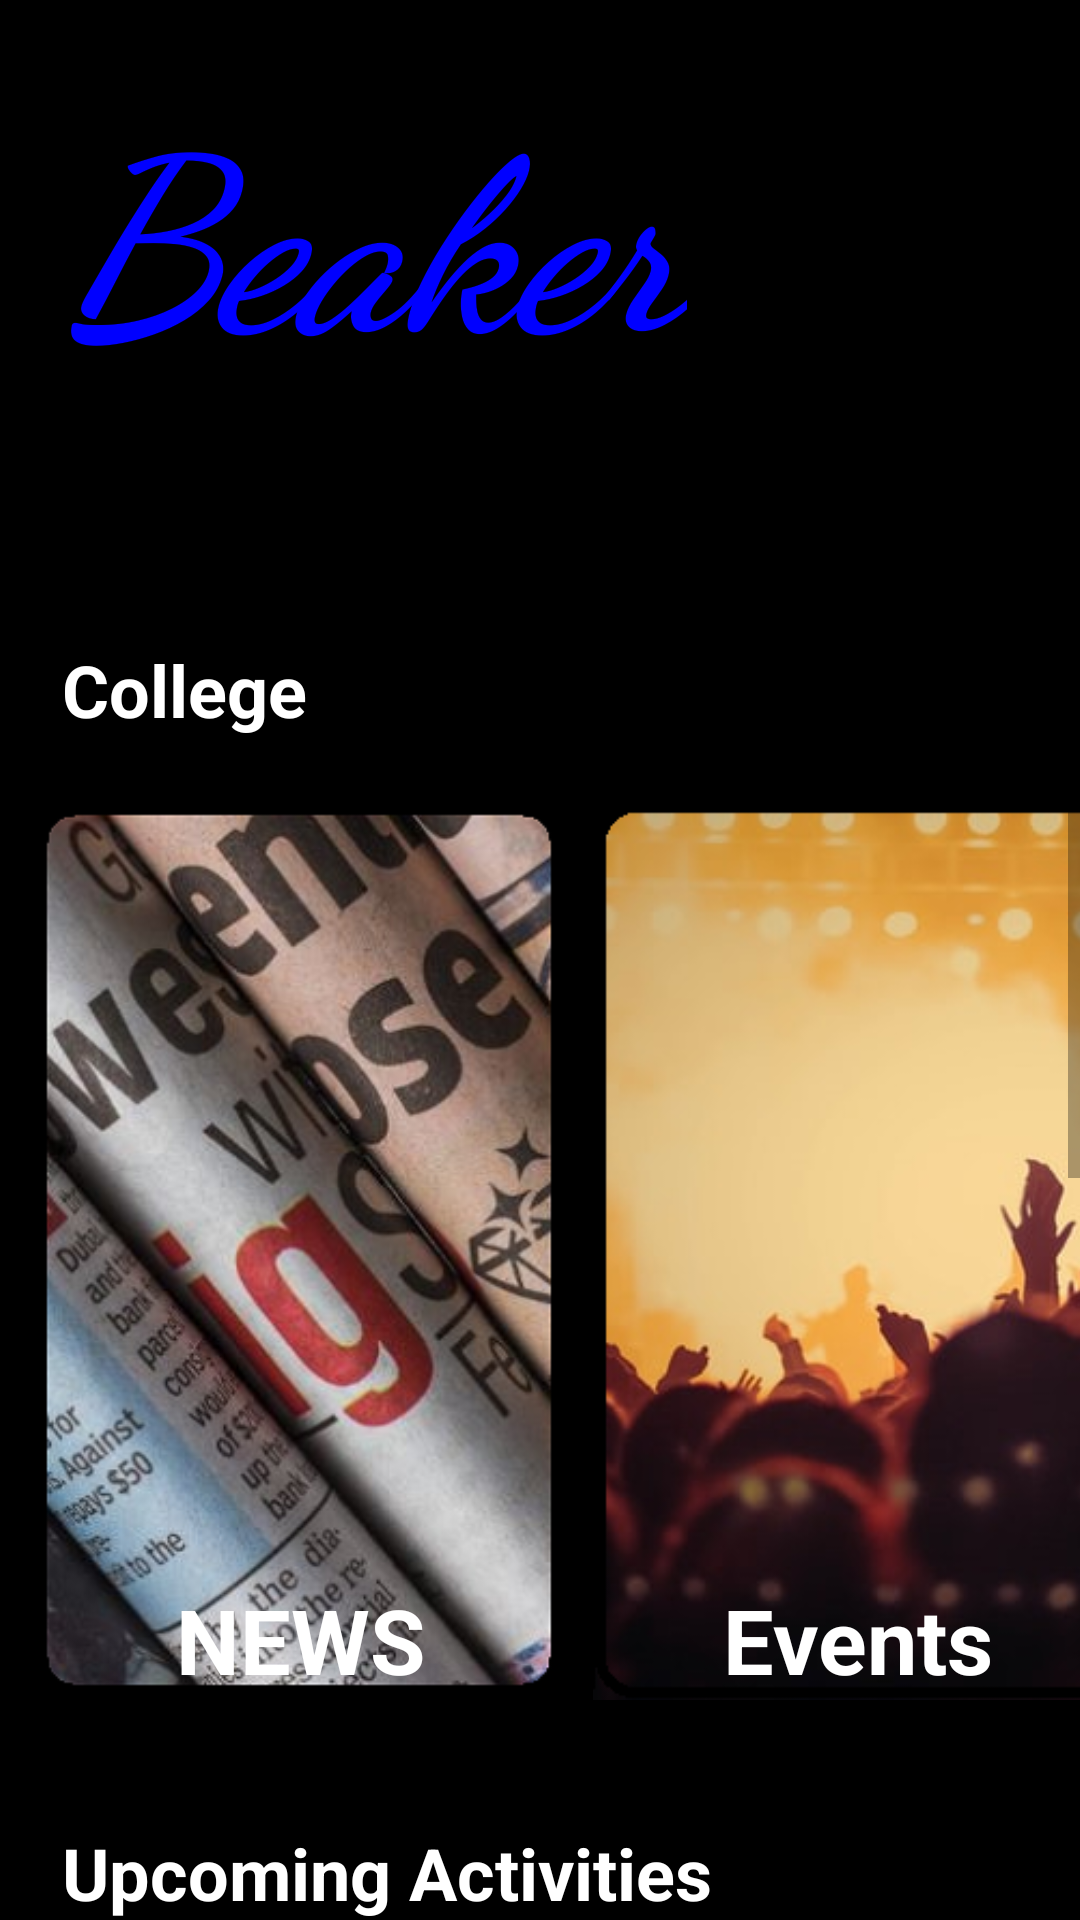

Reconstruct the res/layout file that produces this screen, plus the resources it refers to.
<!-- AndroidManifest.xml: application theme AppTheme -->
<!-- res/layout/fragment_home.xml -->
<?xml version="1.0" encoding="utf-8"?>

<androidx.constraintlayout.widget.ConstraintLayout xmlns:android="http://schemas.android.com/apk/res/android"
    xmlns:app="http://schemas.android.com/apk/res-auto"
    android:layout_width="match_parent"
    android:layout_height="match_parent"
    xmlns:tools="http://schemas.android.com/tools">

    <ScrollView
        android:layout_width="match_parent"
        android:layout_height="match_parent"
        android:background="#000000">

        <LinearLayout
            android:layout_width="match_parent"
            android:layout_height="wrap_content"
            android:orientation="vertical">

            <TextView
                android:id="@+id/textView5"
                android:layout_width="wrap_content"
                android:layout_height="wrap_content"
                android:layout_marginStart="10pt"
                android:layout_marginTop="10pt"
                android:layout_marginBottom="30pt"
                android:fontFamily="cursive"
                android:text="Beaker"
                android:textColor="@color/colorAccent"
                android:textSize="80sp"
                android:textStyle="bold|italic" />

            <TextView
                android:id="@+id/textView6"
                android:layout_width="wrap_content"
                android:layout_height="wrap_content"
                android:layout_marginLeft="10pt"
                android:layout_marginTop="10pt"
                android:layout_marginRight="5pt"
                android:layout_marginBottom="0pt"
                android:text="College "
                android:textColor="@android:color/white"
                android:textSize="24sp"
                android:textStyle="bold" />

            <HorizontalScrollView
                android:layout_width="match_parent"
                android:layout_height="match_parent">

                <LinearLayout
                    android:layout_width="wrap_content"
                    android:layout_height="match_parent"
                    android:orientation="horizontal">

                    <androidx.cardview.widget.CardView
                        android:id="@+id/news"
                        android:layout_width="200dp"
                        android:layout_height="300dp"
                        android:layout_marginLeft="0pt"
                        android:layout_marginTop="10pt"
                        android:layout_marginBottom="10pt"
                        android:background="#000000"
                        app:cardCornerRadius="0dp">

                        <ImageView
                            android:id="@+id/imageView4"
                            android:layout_width="wrap_content"
                            android:layout_height="wrap_content"
                            android:layout_gravity="center_horizontal"
                            android:background="#000000"
                            app:srcCompat="@drawable/newser" />

                        <TextView
                            android:id="@+id/textView4"
                            android:layout_width="match_parent"
                            android:layout_height="wrap_content"
                            android:layout_gravity="bottom"
                            android:text="NEWS"
                            android:textAlignment="center"
                            android:textColor="#FFFFFF"
                            android:textSize="30sp"
                            android:textStyle="bold" />

                    </androidx.cardview.widget.CardView>

                    <androidx.cardview.widget.CardView
                        android:id="@+id/events"
                        android:layout_width="200dp"
                        android:layout_height="300dp"
                        android:layout_marginLeft="-7pt"
                        android:layout_marginTop="10pt"
                        android:layout_marginRight="0pt"
                        android:layout_marginBottom="10pt"
                        android:background="#000000"
                        app:cardCornerRadius="0dp">

                        <ImageView
                            android:id="@+id/imageView3"
                            android:layout_width="match_parent"
                            android:layout_height="match_parent"
                            android:layout_gravity="center_horizontal|top"
                            android:background="#000000"
                            app:srcCompat="@drawable/events_img" />

                        <TextView
                            android:id="@+id/textView3"
                            android:layout_width="match_parent"
                            android:layout_height="wrap_content"
                            android:layout_gravity="bottom"
                            android:background="#00FFFFFF"
                            android:text="Events"
                            android:textAlignment="center"
                            android:textColor="#FFFFFF"
                            android:textSize="30sp"
                            android:textStyle="bold" />

                    </androidx.cardview.widget.CardView>

                    <androidx.cardview.widget.CardView
                        android:id="@+id/sugg"
                        android:layout_width="200dp"
                        android:layout_height="300dp"
                        android:layout_marginLeft="-5pt"
                        android:layout_marginTop="10pt"
                        android:layout_marginBottom="10pt"
                        android:background="@drawable/suggest"
                        app:cardBackgroundColor="#000000"
                        app:cardCornerRadius="0dp">

                        <ImageView
                            android:id="@+id/imageView2"
                            android:layout_width="wrap_content"
                            android:layout_height="wrap_content"
                            android:layout_gravity="center_horizontal"
                            android:layout_marginLeft="2pt"
                            android:layout_marginRight="2pt"
                            android:background="@drawable/suggest" />

                        <TextView
                            android:id="@+id/textView2"
                            android:layout_width="match_parent"
                            android:layout_height="wrap_content"
                            android:layout_gravity="bottom"
                            android:text="Suggestions"
                            android:textAlignment="center"
                            android:textColor="@android:color/white"
                            android:textSize="30sp"
                            android:textStyle="bold" />

                    </androidx.cardview.widget.CardView>
                </LinearLayout>
            </HorizontalScrollView>

            <TextView
                android:id="@+id/textView7"
                android:layout_width="wrap_content"
                android:layout_height="wrap_content"
                android:layout_marginLeft="10pt"
                android:layout_marginTop="10pt"
                android:layout_marginRight="5pt"
                android:layout_marginBottom="5pt"
                android:text="Upcoming Activities "
                android:textColor="@android:color/white"
                android:textSize="24sp"
                android:textStyle="bold" />

            <HorizontalScrollView
                android:layout_width="match_parent"
                android:layout_height="match_parent"
                android:layout_marginBottom="40pt">

                <LinearLayout
                    android:layout_width="wrap_content"
                    android:layout_height="match_parent"
                    android:orientation="horizontal">

                    <androidx.cardview.widget.CardView
                        android:id="@+id/newer"
                        android:layout_width="170dp"
                        android:layout_height="300dp"
                        android:layout_marginLeft="5pt"
                        android:layout_marginTop="5pt"
                        android:layout_marginRight="5pt"
                        app:cardCornerRadius="15dp" />

                    <androidx.cardview.widget.CardView
                        android:layout_width="170dp"
                        android:layout_height="300dp"
                        android:layout_marginTop="5pt"
                        app:cardCornerRadius="15dp" />
                </LinearLayout>
            </HorizontalScrollView>

        </LinearLayout>
    </ScrollView>
</androidx.constraintlayout.widget.ConstraintLayout>
<!-- resources referenced by this layout -->
<resources>
  <color name="colorAccent">#0000FF</color>
  <!-- drawable events_img: png bitmap (drawable-v24, 111954 bytes) -->
  <!-- drawable newser: png bitmap (drawable-v24, 246987 bytes) -->
  <!-- drawable suggest: png bitmap (drawable-v24, 164689 bytes) -->
  <style name="AppTheme" parent="Theme.AppCompat.Light.NoActionBar">
          
          <item name="colorPrimary">@color/colorPrimary</item>
          <item name="colorPrimaryDark">@color/colorPrimaryDark</item>
          <item name="colorAccent">@color/colorAccent</item>
      </style>
  <color name="colorPrimary">#000000</color>
  <color name="colorPrimaryDark">#000000</color>
</resources>
